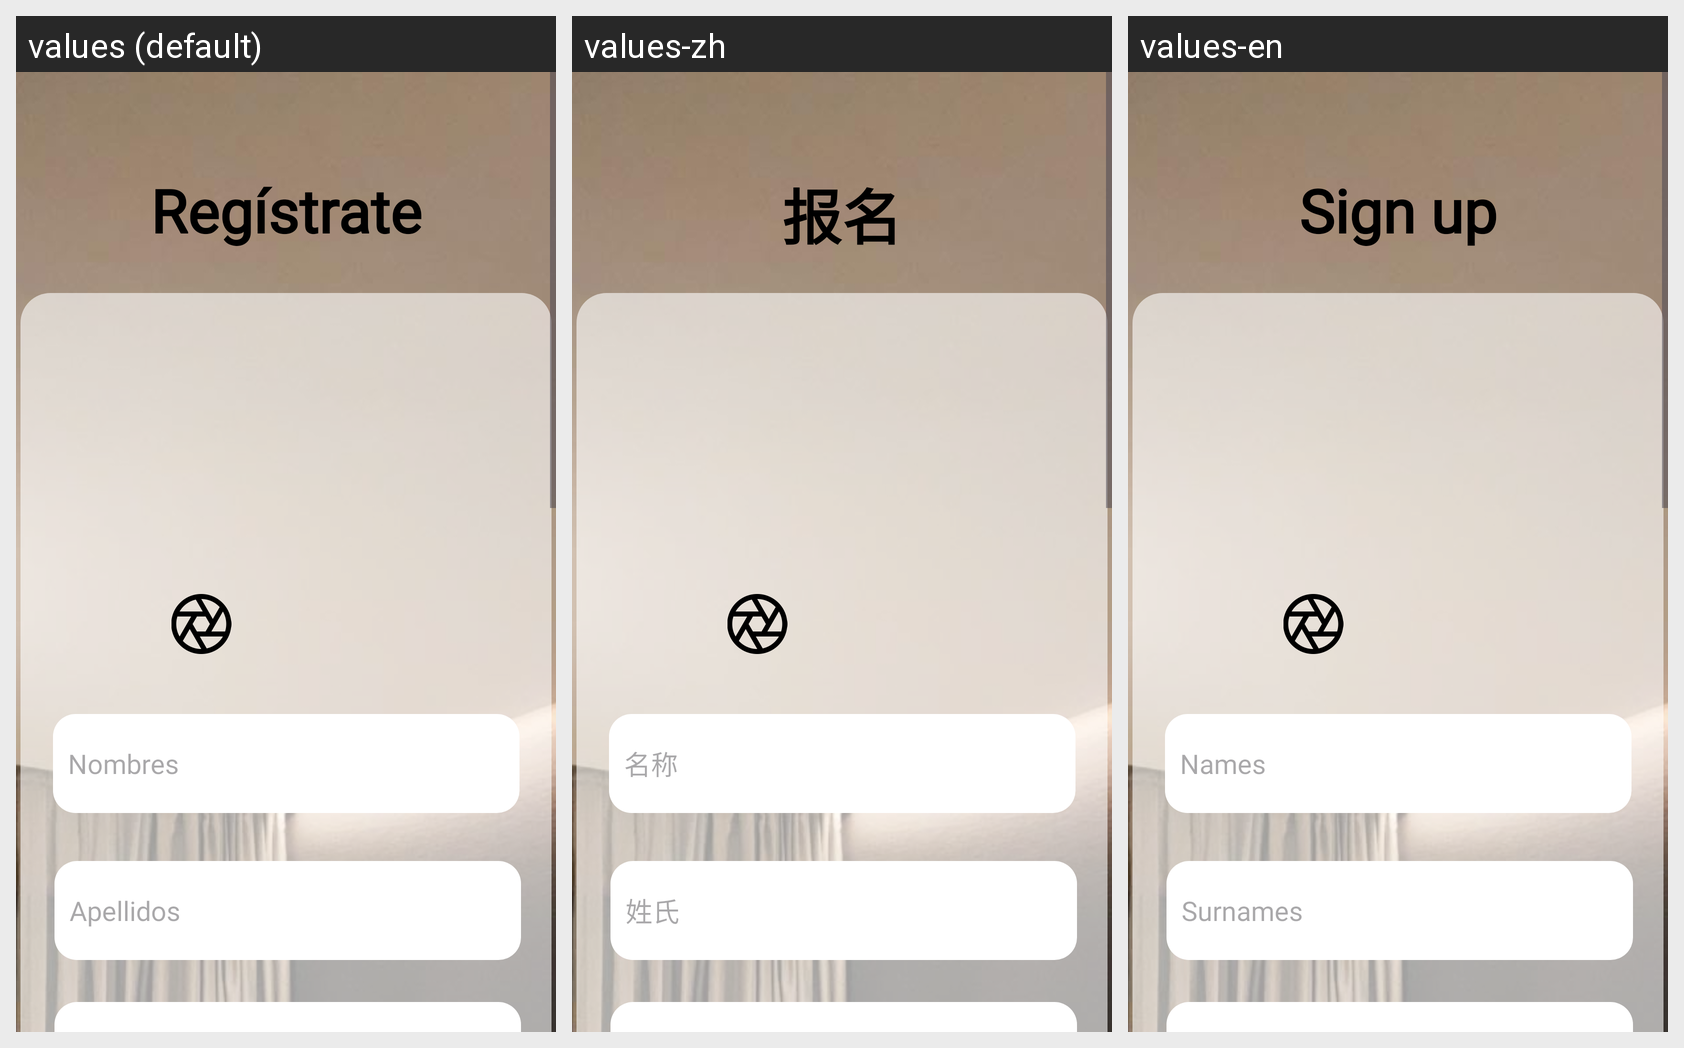

Translations of the strings shown on this Android screen, per locale in the grid:
Android screen res/layout/activity_registrarse.xml rendered under 3 locales, left to right: values (default), values-zh, values-en. Device: Nexus 5 (rendered at 1080×1920; each locale shown at half size, 540×960, under a caption strip naming it); theme Theme.GoStay.
Strings drawn on this screen, with the default value and each locale's value (text and hints the layout hard-codes, and strings that could not be matched under every locale, appear in the picture but are not listed):

regis
  values: Regístrate
  values-zh: 报名
  values-en: Sign up

Nombres
  values: Nombres
  values-zh: 名称
  values-en: Names

Apellidos
  values: Apellidos
  values-zh: 姓氏
  values-en: Surnames
